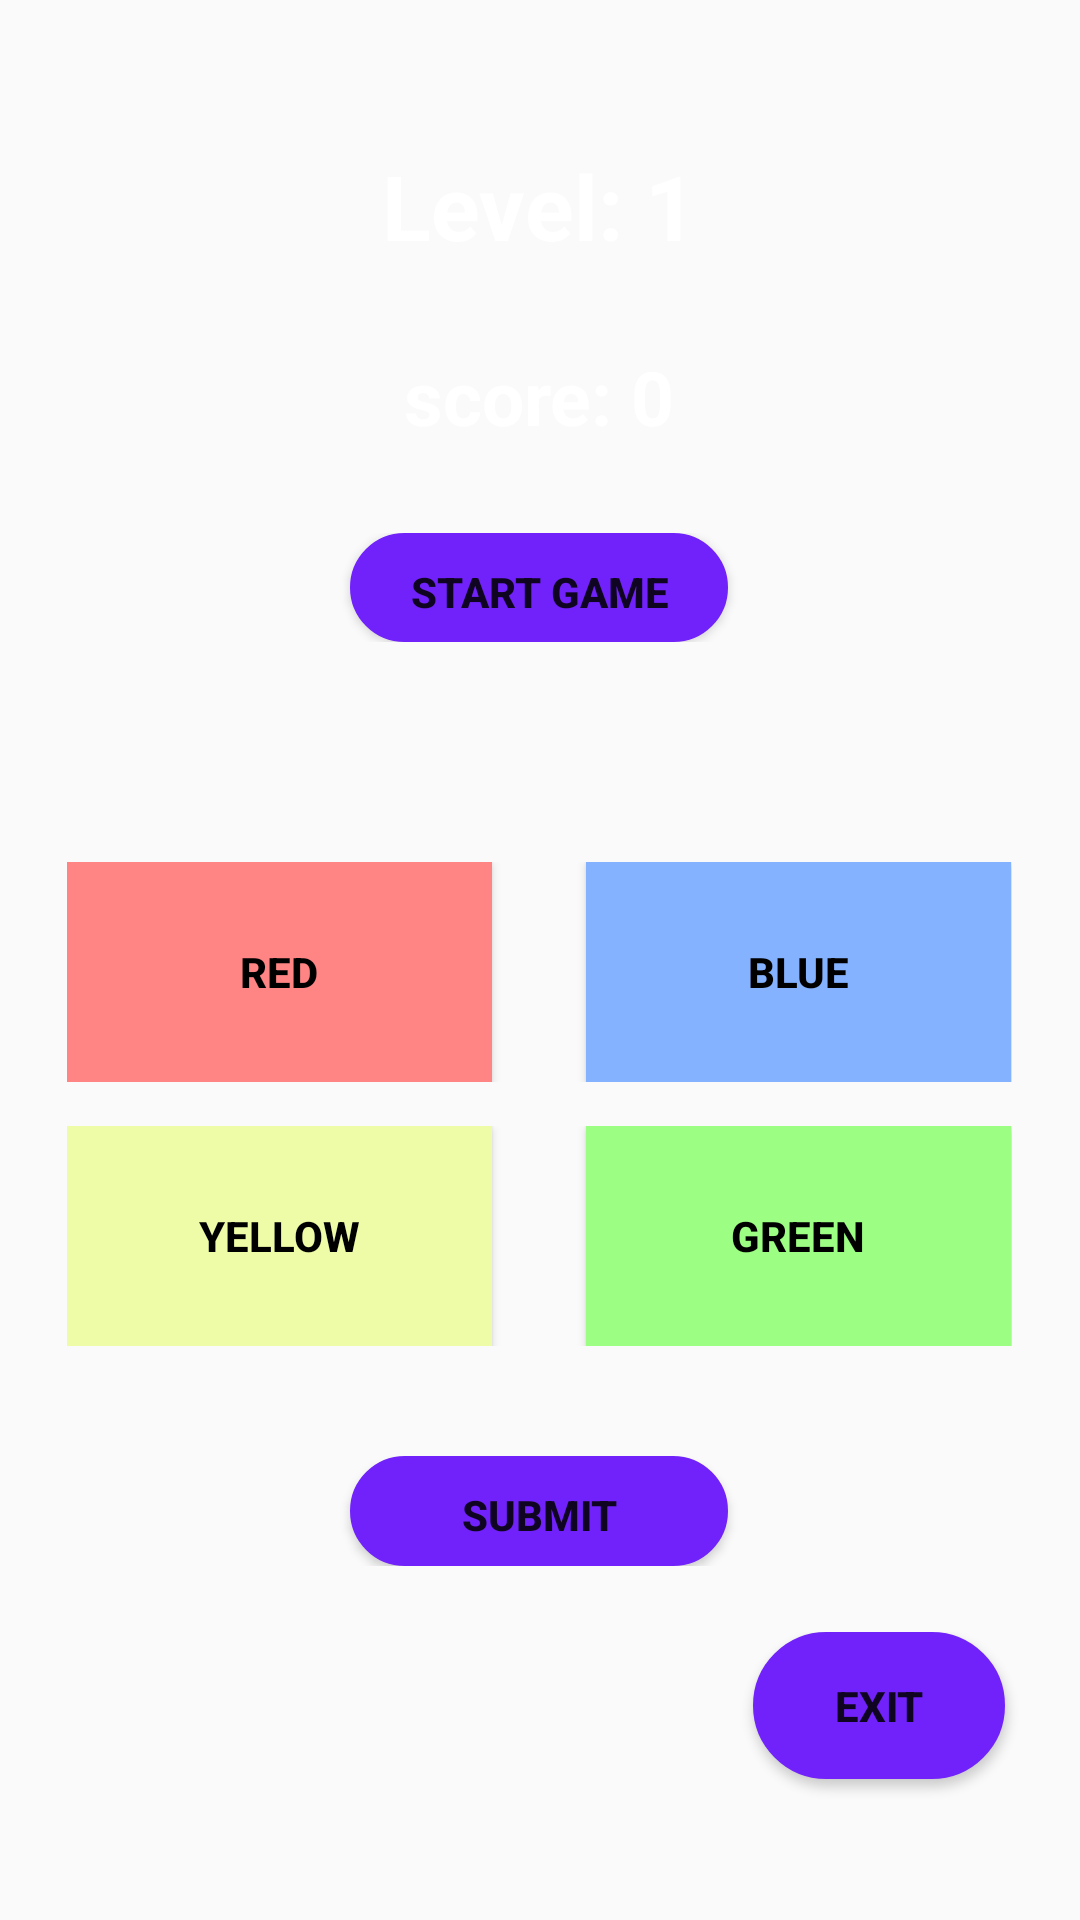

Produce the Android XML layout that renders to this screen, including the resource entries it uses.
<!-- AndroidManifest.xml: application theme Theme.Arcade_Game -->
<!-- res/layout/activity_colors_game.xml -->
<?xml version="1.0" encoding="utf-8"?>
<LinearLayout xmlns:android="http://schemas.android.com/apk/res/android"
    xmlns:tools="http://schemas.android.com/tools"
    android:layout_width="match_parent"
    android:layout_height="match_parent"
    android:layout_weight="20"
    android:weightSum="20"
    android:background="@drawable/color_game_backround"
    android:orientation="vertical"
    tools:context=".ColorsGame">

    <Space
        android:layout_width="match_parent"
        android:layout_height="0dp"
        android:layout_weight="1"/>

    <LinearLayout
        android:layout_width="match_parent"
        android:layout_height="0dp"
        android:orientation="vertical"
        android:weightSum="16"
        android:layout_weight="16">

        <LinearLayout
            android:layout_width="match_parent"
            android:layout_height="0dp"
            android:layout_weight="16"
            android:weightSum="16"
            android:orientation="horizontal">

            <Space
                android:layout_width="0dp"
                android:layout_height="match_parent"
                android:layout_weight="1"/>

            <LinearLayout
                android:layout_width="0dp"
                android:layout_height="match_parent"
                android:weightSum="14"
                android:layout_weight="14"
                android:orientation="vertical">


                <TextView
                    android:id="@+id/level"
                    android:layout_width="match_parent"
                    android:layout_height="0dp"
                    android:layout_weight="2"
                    android:text="@string/level_1"
                    android:gravity="center"
                    android:textSize="30sp"
                    android:textColor="@color/white"
                    android:textStyle="bold"/>


                <TextView
                    android:id="@+id/score"
                    android:layout_width="match_parent"
                    android:layout_height="0dp"
                    android:layout_weight="1.5"
                    android:text="@string/score_0"
                    android:gravity="center"
                    android:textStyle="bold"
                    android:textColor="@color/white"
                    android:textSize="25sp" />
                <Space
                    android:layout_width="match_parent"
                    android:layout_height="0dp"
                    android:layout_weight="0.5"/>

                <LinearLayout
                    android:layout_width="match_parent"
                    android:layout_height="0dp"
                    android:layout_weight="1"
                    android:weightSum="1"
                    android:orientation="horizontal">

                    <Space
                        android:layout_width="0dp"
                        android:layout_height="match_parent"
                        android:layout_weight="0.3"/>

                    <Button
                        android:id="@+id/start_game_btn"
                        android:layout_width="0dp"
                        android:layout_height="match_parent"
                        android:layout_weight="0.4"
                        android:background="@drawable/button"
                        android:text="@string/start_game"
                        android:textStyle="bold"/>

                </LinearLayout>

                <Space
                    android:layout_width="match_parent"
                    android:layout_height="0dp"
                    android:layout_weight="2"/>

                <LinearLayout
                    android:layout_width="match_parent"
                    android:layout_height="0dp"
                    android:layout_weight="2"
                    android:weightSum="2"
                    android:orientation="horizontal">

                    <Button
                        android:id="@+id/red_btn"
                        android:layout_width="0dp"
                        android:layout_height="match_parent"
                        android:layout_weight="0.9"
                        android:text="@string/red"
                        android:textColor="@color/black"
                        android:textStyle="bold"
                        android:background="@color/light_red"
                        android:clickable="false"/>

                    <Space
                        android:layout_width="0dp"
                        android:layout_height="match_parent"
                        android:layout_weight="0.2"/>

                    <Button
                        android:id="@+id/blue_btn"
                        android:layout_width="0dp"
                        android:layout_height="match_parent"
                        android:layout_weight="0.9"
                        android:text="@string/blue"
                        android:textColor="@color/black"
                        android:textStyle="bold"
                        android:background="@color/light_blue"
                        android:clickable="false"/>

                </LinearLayout>

                <Space
                    android:layout_width="match_parent"
                    android:layout_height="0dp"
                    android:layout_weight="0.4"/>

                <LinearLayout
                    android:layout_width="match_parent"
                    android:layout_height="0dp"
                    android:layout_weight="2"
                    android:weightSum="2"
                    android:orientation="horizontal">

                    <Button
                        android:id="@+id/yellow_btn"
                        android:layout_width="0dp"
                        android:layout_height="match_parent"
                        android:layout_weight="0.9"
                        android:text="@string/yellow"
                        android:textColor="@color/black"
                        android:textStyle="bold"
                        android:background="@color/light_yellow"
                        android:clickable="false"/>

                    <Space
                        android:layout_width="0dp"
                        android:layout_height="match_parent"
                        android:layout_weight="0.2"/>

                    <Button
                        android:id="@+id/green_btn"
                        android:layout_width="0dp"
                        android:layout_height="match_parent"
                        android:layout_weight="0.9"
                        android:text="@string/green"
                        android:textColor="@color/black"
                        android:textStyle="bold"
                        android:background="@color/light_green"
                        android:clickable="false"/>
                </LinearLayout>

                <Space
                    android:layout_width="match_parent"
                    android:layout_height="0dp"
                    android:layout_weight="1"/>

                <LinearLayout
                    android:layout_width="match_parent"
                    android:layout_height="0dp"
                    android:layout_weight="1"
                    android:weightSum="1"
                    android:orientation="horizontal">

                    <Space
                        android:layout_width="0dp"
                        android:layout_height="match_parent"
                        android:layout_weight="0.3"/>

                    <Button
                        android:id="@+id/submit_btn"
                        android:layout_width="0dp"
                        android:layout_height="match_parent"
                        android:layout_weight="0.4"
                        android:text="Submit"
                        android:background="@drawable/button"
                        android:textStyle="bold"/>

                </LinearLayout>

            </LinearLayout>

        </LinearLayout>
    </LinearLayout>
    <LinearLayout
        android:layout_width="match_parent"
        android:layout_height="0dp"
        android:weightSum="2"
        android:layout_weight="2"
        android:orientation="horizontal">

        <Space
            android:layout_width="0dp"
            android:layout_height="match_parent"
            android:layout_weight="1.5"/>

        <Button
            android:id="@+id/exit_btn"
            android:layout_width="0dp"
            android:layout_height="match_parent"
            android:layout_marginRight="25dp"
            android:layout_marginBottom="15dp"
            android:layout_weight="0.5"
            android:background="@drawable/button"
            android:text="@string/exit"
            android:textStyle="bold" />
    </LinearLayout>

</LinearLayout>
<!-- resources referenced by this layout -->
<resources>
  <color name="black">#FF000000</color>
  <color name="light_blue">#84B2FF</color>
  <color name="light_green">#9CFF84</color>
  <color name="light_red">#FF8484</color>
  <color name="light_yellow">#EFFCA7</color>
  <color name="white">#FFFFFFFF</color>
  <!-- drawable button (drawable) -->
  <shape xmlns:android="http://schemas.android.com/apk/res/android">
      <solid android:color="#7122FA" />
      <stroke android:width="1dp" android:color="#7122FA" />
      <padding android:left="10dp" android:top="10dp" android:right="10dp" android:bottom="10dp" />
      <corners android:radius="40dp" />
  </shape>
  <string name="blue">Blue</string>
  <string name="exit">exit</string>
  <string name="green">Green</string>
  <string name="level_1">Level: 1</string>
  <string name="red">Red</string>
  <string name="score_0">score: 0</string>
  <string name="start_game">Start Game</string>
  <string name="yellow">Yellow</string>
  <style name="Theme.Arcade_Game" parent="Theme.AppCompat.Light.NoActionBar">
          
          <item name="colorPrimary">@color/purple_500</item>
          <item name="colorPrimaryVariant">@color/purple_700</item>
          <item name="colorOnPrimary">@color/white</item>
          
          <item name="colorSecondary">@color/teal_200</item>
          <item name="colorSecondaryVariant">@color/teal_700</item>
          <item name="colorOnSecondary">@color/black</item>
          
          <item name="android:statusBarColor" tools:targetApi="l">?attr/colorPrimaryVariant</item>
          
      </style>
  <color name="purple_500">#FF6200EE</color>
  <color name="purple_700">#FF3700B3</color>
  <color name="teal_200">#FF03DAC5</color>
  <color name="teal_700">#FF018786</color>
</resources>
